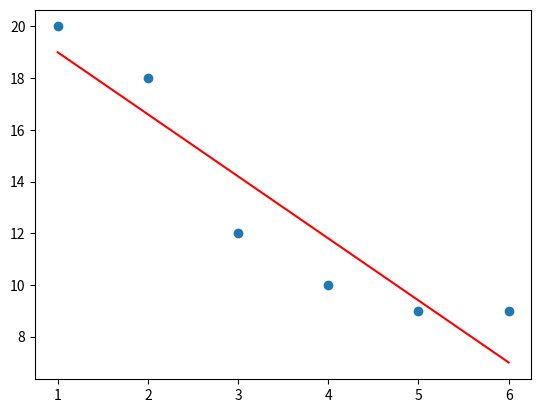

Generate this figure with matplotlib:
import matplotlib.pyplot as plt

def media(x):
  return sum(x) / len(x)

def varianza(x):
  suma = 0
  for i in x:
    suma += i ** 2
  return suma / len(x) - media(x) ** 2
def covarianza(x, y):
  suma = 0
  for i in range(len(x)):
    suma += x[i] * y[i]
  return suma / len(x) - media(x) * media(y)
def recta_regresion(x, y):
  b = covarianza(x, y) / varianza(x)
  a = media(y) - b * media(x)
  return a, b

def dibuja_recta_regresion(x, y):
  fig, ax = plt.subplots()
  ax.scatter(x, y)
  a, b = recta_regresion(x, y)
  ax.plot([min(x), max(x)], [a + b * min(x), a + b * max(x)], color = 'red')
  return ax
x = [1, 2, 3, 4, 5, 6]
y = [20, 18, 12, 10, 9, 9]
dibuja_recta_regresion(x, y)
plt.savefig('RectaDispersion.png')
